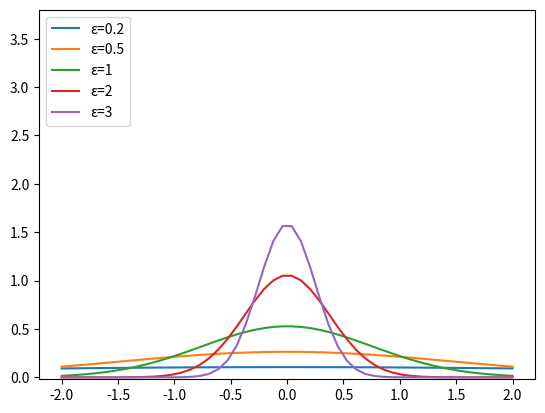

Write the Python code that produced this figure.
from scipy.stats import norm
from math import log
import numpy as np
import matplotlib.pyplot as plt

a, b1 = 0, 2*log(1.25)*(1+log(2))
rv1 = norm(a, b1)

b2 = 2*log(1.25)*((1+log(2))/2)
rv2 = norm(a, b2)

b3 = 2*log(1.25)*(2*(1+log(2)))
rv3 = norm(a, b3)

b4 = 2*log(1.25)*(5*(1+log(2)))
rv4 = norm(a, b4)

b5 = 2*log(1.25)*((1+log(2))/3)
rv5 = norm(a, b5)

dist1 = np.linspace(-2, np.minimum(rv1.dist.b, 2))
dist2 = np.linspace(-2, np.minimum(rv2.dist.b, 2))
dist3 = np.linspace(-2, np.minimum(rv3.dist.b, 2))
dist4 = np.linspace(-2, np.minimum(rv4.dist.b, 2))
dist5 = np.linspace(-2, np.minimum(rv5.dist.b, 2))

plot4 = plt.plot(dist4, rv4.pdf(dist4), label = "\u03B5=0.2")
plot3 = plt.plot(dist3, rv3.pdf(dist3), label = "\u03B5=0.5")
plot1 = plt.plot(dist1, rv1.pdf(dist1), label = "\u03B5=1")
plot2 = plt.plot(dist2, rv2.pdf(dist2), label = "\u03B5=2")
plot5 = plt.plot(dist5, rv5.pdf(dist5), label = "\u03B5=3")

plt.ylim(-0.02, 3.80)
plt.legend(loc="upper left")
plt.show()